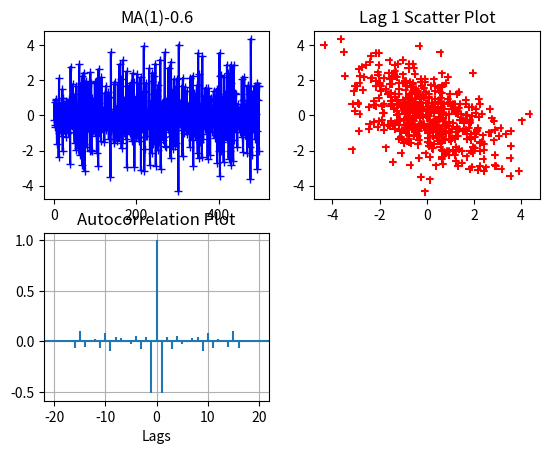
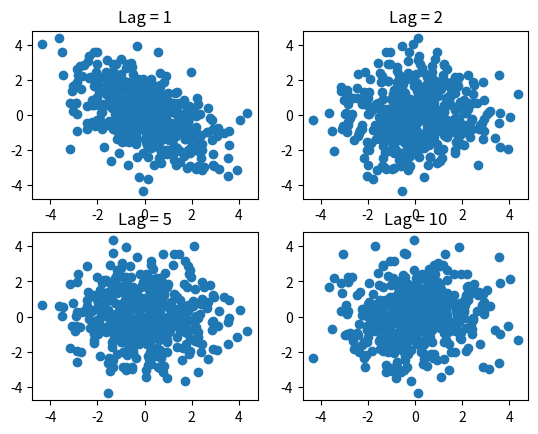

The matplotlib source for these figures, in order:
import numpy as np
import matplotlib.pyplot as plt


rng = np.random.default_rng(0)
T = 1
t = np.linspace(0, 10, num=50)
v = 5*(1 - np.exp(-t/T))


e = rng.normal(0, 1, 500)
theta = -0.6
x = e - np.roll(e, 1)
x = x[1:]
u = np.roll(x, 1)
# # plt2.savefig()
title = 'MA(1)'+ str(theta)
# plt.figure(1, figsize=(15, 5))
plt.figure(1)
plt.subplot(221)
plt.plot(x, color='blue', marker='+', label='data')
# plt.plot(x, color='black', label='datapoints')
plt.title(title)
plt.subplot(222)
plt.title("Lag 1 Scatter Plot")
plt.scatter(u, x, color='red', linestyle='--', marker = '+', label='signal')
# plt.show()

plt.subplot(223)
plt.title("Autocorrelation Plot")
# Providing x-axis name.
plt.xlabel("Lags")
# Plotting the Autocorrelation plot.
plt.acorr(x, maxlags=20)
# Displaying the plot.
print("The Autocorrelation plot for the data is:")
plt.grid(True)
plt.show()

lags = [1, 2, 5, 10]
plt.figure(2)
for i in range(4):
    r = lags[i]
    plt.subplot(2,2,i+1)
    xroll = np.roll(x,r)[r:]
    xshort = x[r:]
    plt.title('Lag = ' + str(r))
    plt.scatter(xroll, xshort)
plt.show()
